Dataset: crops (GitHub, muhammad-zainal-muttaqin/Anylabel). Classes: ripe, unripe.

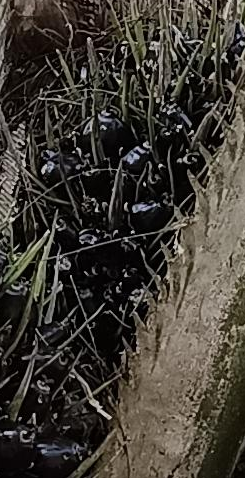
Label: unripe

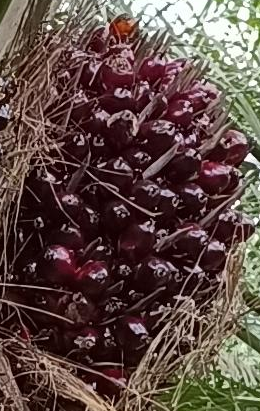
Label: ripe

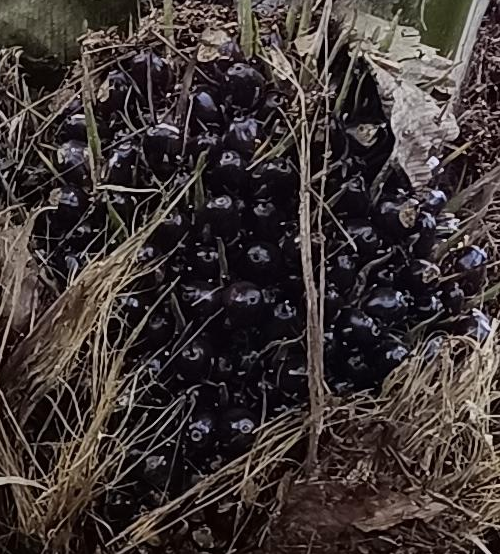
Label: unripe

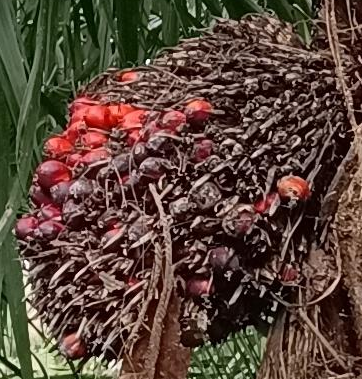
Label: ripe

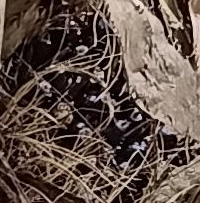
Label: unripe

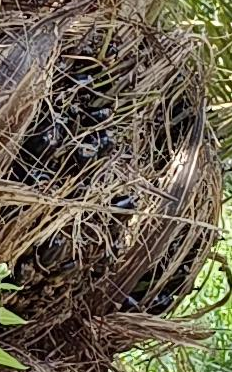
Label: unripe
